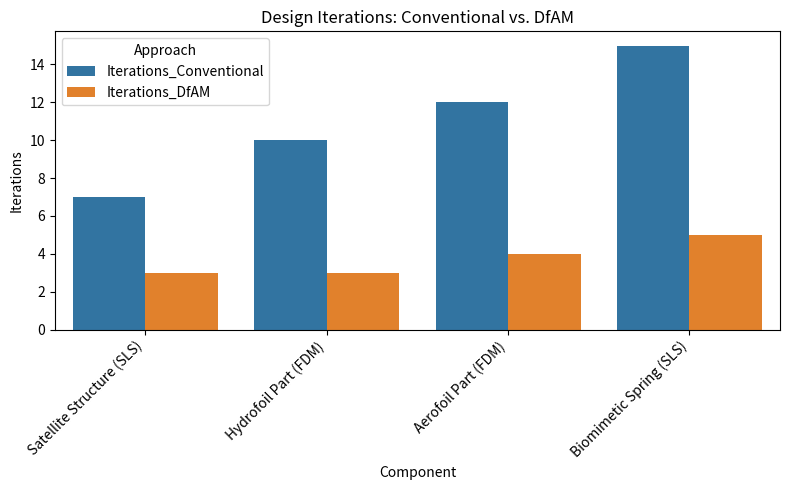
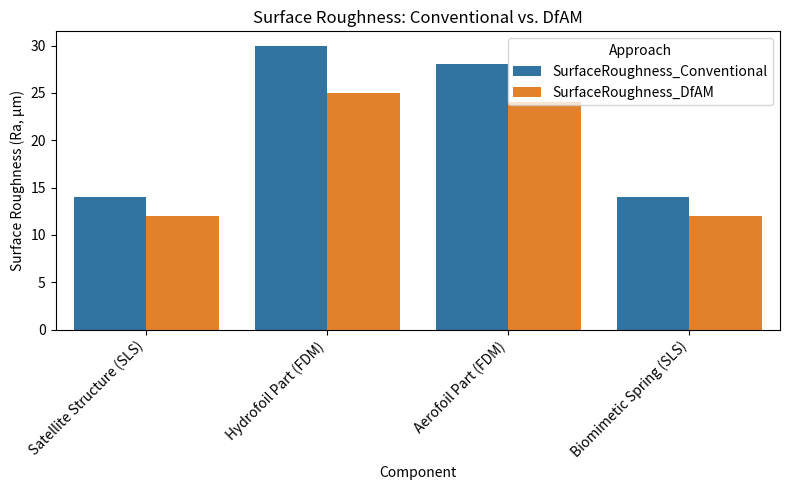
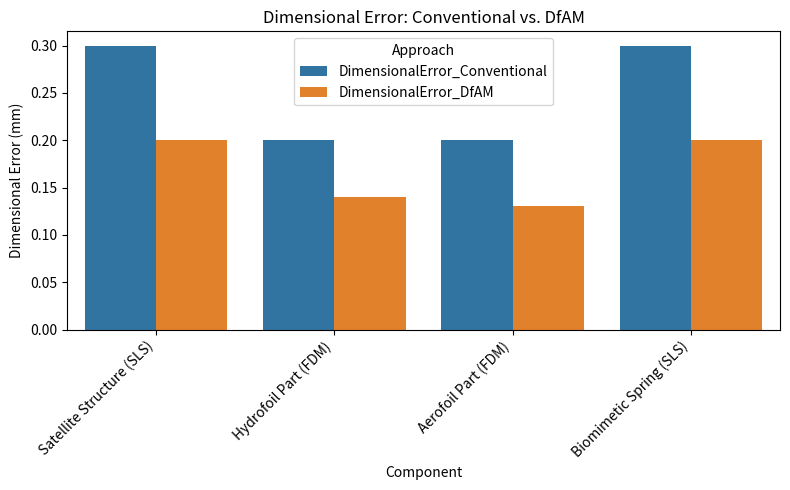

Write Python code to recreate these figures, in order.
import pandas as pd
from scipy.stats import ttest_rel
import seaborn as sns
import matplotlib.pyplot as plt

# Data setup: Satellite Structure and Biomimetic Spring are SLS (plastic); Hydrofoil and Aerofoil are FDM (plastic)
data = {
    'Component': ['Satellite Structure (SLS)', 'Hydrofoil Part (FDM)', 'Aerofoil Part (FDM)', 'Biomimetic Spring (SLS)'],
    'Iterations_Conventional': [7, 10, 12, 15],
    'Iterations_DfAM': [3, 3, 4, 5],
    'SurfaceRoughness_Conventional': [14.0, 30.0, 28.0, 14.0],  # SLS: 14, FDM: 30/28, SLS: 14
    'SurfaceRoughness_DfAM': [12.0, 25.0, 24.0, 12.0],         # SLS: 12, FDM: 25/24, SLS: 12
    'DimensionalError_Conventional': [0.3, 0.2, 0.2, 0.3],     # SLS: 0.3, FDM: 0.2, SLS: 0.3
    'DimensionalError_DfAM': [0.2, 0.14, 0.13, 0.2]            # SLS: 0.2, FDM: 0.14/0.13, SLS: 0.2
}
df = pd.DataFrame(data)

# Descriptive statistics
print("Descriptive Statistics for Iterations:")
print(df[['Iterations_Conventional', 'Iterations_DfAM']].describe())

print("\nDescriptive Statistics for Surface Roughness:")
print(df[['SurfaceRoughness_Conventional', 'SurfaceRoughness_DfAM']].describe())

print("\nDescriptive Statistics for Dimensional Error:")
print(df[['DimensionalError_Conventional', 'DimensionalError_DfAM']].describe())

# Paired t-tests for each metric
t_stat_iter, p_val_iter = ttest_rel(df['Iterations_Conventional'], df['Iterations_DfAM'])
t_stat_sr, p_val_sr = ttest_rel(df['SurfaceRoughness_Conventional'], df['SurfaceRoughness_DfAM'])
t_stat_de, p_val_de = ttest_rel(df['DimensionalError_Conventional'], df['DimensionalError_DfAM'])

print("\nPaired t-test for Iterations:")
print(f"t-statistic: {t_stat_iter}, p-value: {p_val_iter}")

print("\nPaired t-test for Surface Roughness:")
print(f"t-statistic: {t_stat_sr}, p-value: {p_val_sr}")

print("\nPaired t-test for Dimensional Error:")
print(f"t-statistic: {t_stat_de}, p-value: {p_val_de}")

# Data melting for visualization
iterations_df = df.melt(id_vars=['Component'], value_vars=['Iterations_Conventional', 'Iterations_DfAM'],
                        var_name='Approach', value_name='Iterations')
sr_df = df.melt(id_vars=['Component'], value_vars=['SurfaceRoughness_Conventional', 'SurfaceRoughness_DfAM'],
                var_name='Approach', value_name='Surface Roughness (Ra, µm)')
de_df = df.melt(id_vars=['Component'], value_vars=['DimensionalError_Conventional', 'DimensionalError_DfAM'],
                var_name='Approach', value_name='Dimensional Error (mm)')

# Plot 1: Design Iterations
plt.figure(figsize=(8, 5))
sns.barplot(data=iterations_df, x='Component', y='Iterations', hue='Approach')
plt.title('Design Iterations: Conventional vs. DfAM')
plt.xticks(rotation=45, ha='right')
plt.tight_layout()
plt.show()

# Plot 2: Surface Roughness
plt.figure(figsize=(8, 5))
sns.barplot(data=sr_df, x='Component', y='Surface Roughness (Ra, µm)', hue='Approach')
plt.title('Surface Roughness: Conventional vs. DfAM')
plt.xticks(rotation=45, ha='right')
plt.tight_layout()
plt.show()

# Plot 3: Dimensional Error
plt.figure(figsize=(8, 5))
sns.barplot(data=de_df, x='Component', y='Dimensional Error (mm)', hue='Approach')
plt.title('Dimensional Error: Conventional vs. DfAM')
plt.xticks(rotation=45, ha='right')
plt.tight_layout()
plt.show()
